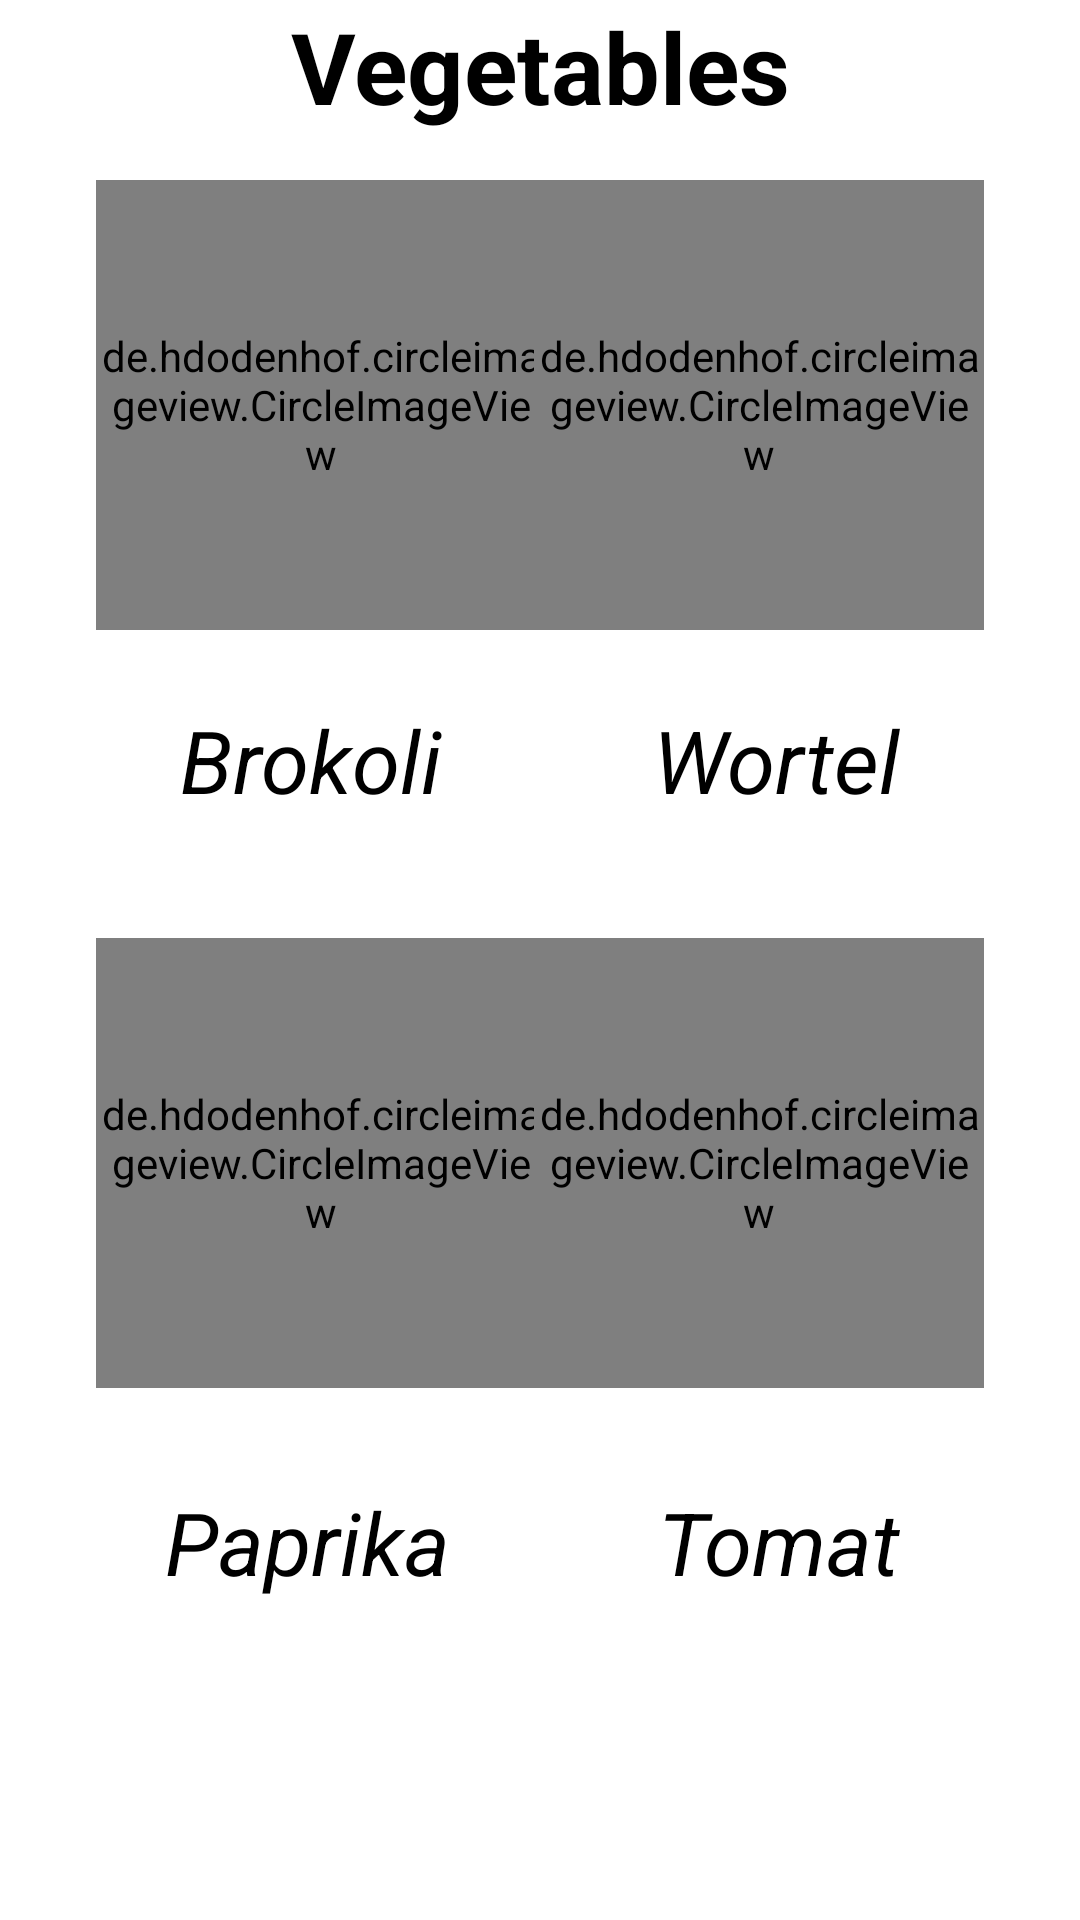

Write the Android layout XML for this screen, with the resource values it uses.
<!-- AndroidManifest.xml: application theme Theme.VegetablesView -->
<!-- res/layout/activity_main.xml -->
<?xml version="1.0" encoding="utf-8"?>
<androidx.constraintlayout.widget.ConstraintLayout xmlns:android="http://schemas.android.com/apk/res/android"
    xmlns:app="http://schemas.android.com/apk/res-auto"
    xmlns:tools="http://schemas.android.com/tools"
    android:layout_width="match_parent"
    android:layout_height="match_parent"
    android:background="@drawable/bck3"
    tools:context=".MainActivity">

    <TextView
        android:id="@+id/textView"
        android:layout_width="match_parent"
        android:layout_height="wrap_content"
        android:gravity="center"
        android:text="Vegetables"
        android:textColor="@color/black"
        android:textSize="16pt"
        android:textStyle="bold"
        app:layout_constraintTop_toTopOf="parent"
        tools:layout_editor_absoluteX="0dp" />

    <de.hdodenhof.circleimageview.CircleImageView
        android:id="@+id/brokolii"
        android:layout_width="150dp"
        android:layout_height="150dp"
        android:layout_marginStart="32dp"
        android:layout_marginTop="16dp"
        android:src="@drawable/brokoli"
        app:layout_constraintStart_toStartOf="parent"
        app:layout_constraintTop_toBottomOf="@+id/textView" />

    <TextView
        android:id="@+id/textView10"
        android:layout_width="wrap_content"
        android:layout_height="wrap_content"
        android:layout_marginStart="60dp"
        android:layout_marginTop="24dp"
        android:text="Brokoli"
        android:textColor="@color/black"
        android:textSize="14pt"
        android:textStyle="italic"
        app:layout_constraintStart_toStartOf="parent"
        app:layout_constraintTop_toBottomOf="@+id/brokolii" />

    <de.hdodenhof.circleimageview.CircleImageView
        android:id="@+id/wortell"
        android:layout_width="150dp"
        android:layout_height="150dp"
        android:layout_marginTop="16dp"
        android:layout_marginEnd="32dp"
        android:src="@drawable/carrot"
        app:layout_constraintEnd_toEndOf="parent"
        app:layout_constraintTop_toBottomOf="@+id/textView" />

    <TextView
        android:id="@+id/textView11"
        android:layout_width="wrap_content"
        android:layout_height="wrap_content"
        android:layout_marginTop="24dp"
        android:layout_marginEnd="60dp"
        android:text="Wortel"
        android:textColor="@color/black"
        android:textSize="14pt"
        android:textStyle="italic"
        app:layout_constraintEnd_toEndOf="parent"
        app:layout_constraintTop_toBottomOf="@+id/wortell" />

    <de.hdodenhof.circleimageview.CircleImageView
        android:id="@+id/paprikaa"
        android:layout_width="150dp"
        android:layout_height="150dp"
        android:layout_marginStart="32dp"
        android:layout_marginTop="40dp"
        android:src="@drawable/paprika"
        app:layout_constraintStart_toStartOf="parent"
        app:layout_constraintTop_toBottomOf="@+id/textView10" />

    <TextView
        android:layout_width="wrap_content"
        android:layout_height="wrap_content"
        android:layout_marginStart="55dp"
        android:layout_marginTop="32dp"
        android:text="Paprika"
        android:textColor="@color/black"
        android:textSize="14pt"
        android:textStyle="italic"
        app:layout_constraintStart_toStartOf="parent"
        app:layout_constraintTop_toBottomOf="@+id/paprikaa" />

    <de.hdodenhof.circleimageview.CircleImageView
        android:id="@+id/tomatt"
        android:layout_width="150dp"
        android:layout_height="150dp"
        android:layout_marginTop="40dp"
        android:layout_marginEnd="32dp"
        android:src="@drawable/tmt"
        app:layout_constraintEnd_toEndOf="parent"
        app:layout_constraintTop_toBottomOf="@+id/textView11" />

    <TextView
        android:layout_width="wrap_content"
        android:layout_height="wrap_content"
        android:layout_marginTop="32dp"
        android:layout_marginEnd="60dp"
        android:text="Tomat"
        android:textColor="@color/black"
        android:textSize="14pt"
        android:textStyle="italic"
        app:layout_constraintEnd_toEndOf="parent"
        app:layout_constraintTop_toBottomOf="@+id/tomatt" />


</androidx.constraintlayout.widget.ConstraintLayout>
<!-- resources referenced by this layout -->
<resources>
  <!-- drawable paprika: jpg bitmap (drawable, 10295 bytes) -->
  <!-- drawable tmt: jpg bitmap (drawable, 403836 bytes) -->
  <style name="Theme.VegetablesView" parent="Theme.MaterialComponents.DayNight.DarkActionBar">
          
          <item name="colorPrimary">@color/purple_500</item>
          <item name="colorPrimaryVariant">@color/purple_700</item>
          <item name="colorOnPrimary">@color/white</item>
          
          <item name="colorSecondary">@color/teal_200</item>
          <item name="colorSecondaryVariant">@color/teal_700</item>
          <item name="colorOnSecondary">@color/black</item>
          
          <item name="android:statusBarColor" tools:targetApi="l">?attr/colorPrimaryVariant</item>
          
      </style>
  <!-- not gathered from this repository: default colours our renderer supplied (Android Studio template values) -->
  <color name="purple_500">#FF6200EE</color>
  <color name="purple_700">#FF3700B3</color>
  <color name="teal_200">#FF03DAC5</color>
  <color name="teal_700">#FF018786</color>
  <color name="black">#FF000000</color>
  <color name="white">#FFFFFFFF</color>
</resources>
